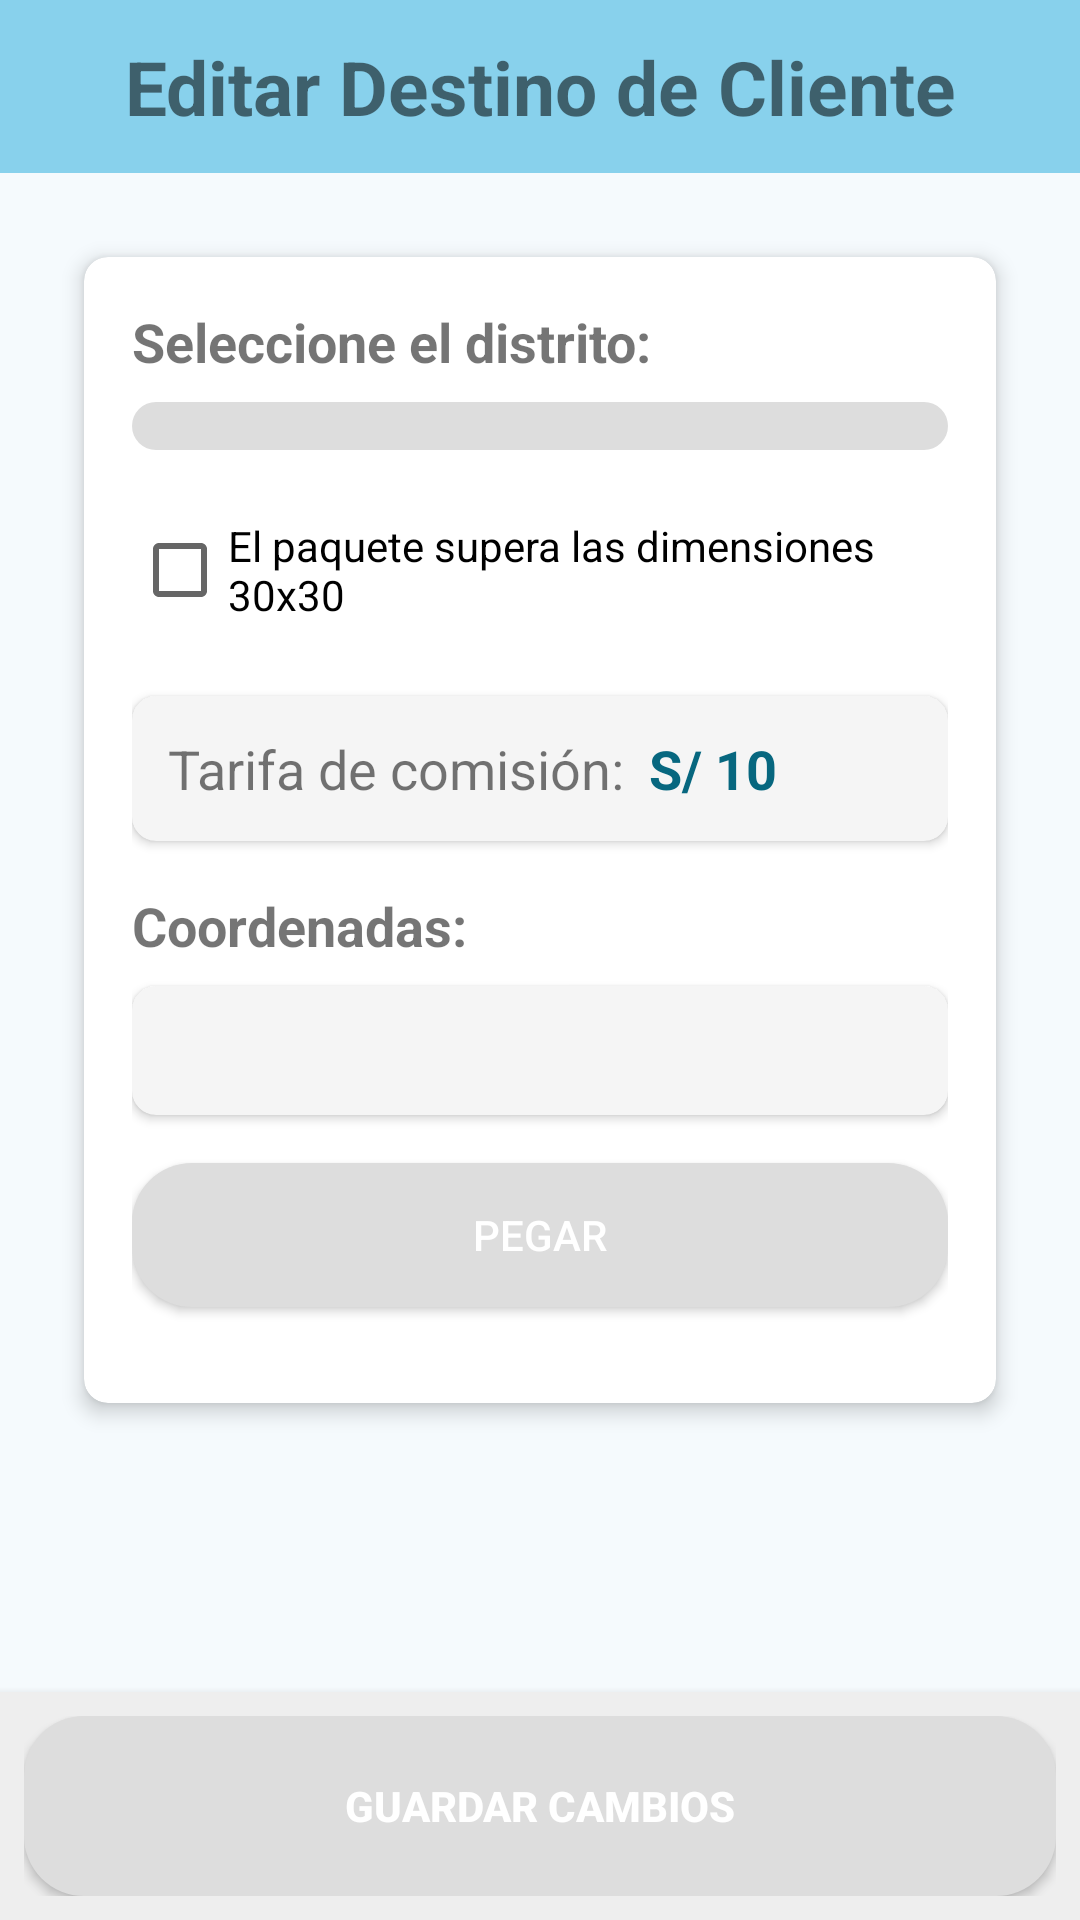

This screen was rendered from an Android layout file. Write that file and the resources it references.
<!-- AndroidManifest.xml: application theme Theme.Moto_version -->
<!-- res/layout/activity_edit_client_district.xml -->
<?xml version="1.0" encoding="utf-8"?>
<LinearLayout xmlns:android="http://schemas.android.com/apk/res/android"
    xmlns:app="http://schemas.android.com/apk/res-auto"
    xmlns:tools="http://schemas.android.com/tools"
    android:layout_width="match_parent"
    android:layout_height="match_parent"
    android:orientation="vertical"
    tools:context=".cliente.EditClientDistrictActivity">

    
    <TextView
        android:layout_width="match_parent"
        android:layout_height="wrap_content"
        android:text="Editar Destino de Cliente"
        android:textSize="25sp"
        android:textStyle="bold"
        android:gravity="center"
        android:background="@color/md_theme_inversePrimary"
        android:padding="12dp"/>

    
    <ScrollView
        android:layout_width="match_parent"
        android:layout_height="0dp"
        android:layout_weight="1"
        android:fillViewport="true">

        <LinearLayout
            android:layout_width="match_parent"
            android:layout_height="wrap_content"
            android:orientation="vertical"
            android:padding="16dp">

            
            <androidx.cardview.widget.CardView
                android:layout_width="match_parent"
                android:layout_height="wrap_content"
                android:layout_margin="12dp"
                app:cardCornerRadius="8dp"
                app:cardElevation="4dp">

                <LinearLayout
                    android:layout_width="match_parent"
                    android:layout_height="wrap_content"
                    android:orientation="vertical"
                    android:padding="16dp">

                    
                    <TextView
                        android:layout_width="match_parent"
                        android:layout_height="wrap_content"
                        android:text="Seleccione el distrito:"
                        android:textSize="18sp"
                        android:textStyle="bold"
                        android:layout_marginBottom="8dp"/>

                    <Spinner
                        android:id="@+id/spinnerDistritos"
                        android:layout_width="match_parent"
                        android:layout_height="wrap_content"
                        android:layout_marginBottom="16dp"
                        android:background="@drawable/rounded_button"
                        android:padding="8dp"/>

                    
                    <CheckBox
                        android:id="@+id/cbSupera30x30"
                        android:layout_width="match_parent"
                        android:layout_height="wrap_content"
                        android:text="El paquete supera las dimensiones 30x30"
                        android:layout_marginBottom="18dp"/>

                    
                    <androidx.cardview.widget.CardView
                        android:layout_width="match_parent"
                        android:layout_height="wrap_content"
                        android:layout_marginBottom="16dp"
                        app:cardCornerRadius="8dp"
                        app:cardBackgroundColor="#f5f5f5"
                        app:cardElevation="2dp">

                        <LinearLayout
                            android:id="@+id/tvComisionTarifaContainer"
                            android:layout_width="match_parent"
                            android:layout_height="wrap_content"
                            android:orientation="horizontal"
                            android:padding="12dp">

                            <TextView
                                android:layout_width="wrap_content"
                                android:layout_height="wrap_content"
                                android:text="Tarifa de comisión:"
                                android:textSize="18sp"/>

                            <TextView
                                android:id="@+id/tvComisionTarifa"
                                android:layout_width="wrap_content"
                                android:layout_height="wrap_content"
                                android:text="S/ 10"
                                android:textSize="18sp"
                                android:textStyle="bold"
                                android:layout_marginStart="8dp"
                                android:textColor="@color/md_theme_primary"/>
                        </LinearLayout>
                    </androidx.cardview.widget.CardView>

                    
                    <TextView
                        android:layout_width="match_parent"
                        android:layout_height="wrap_content"
                        android:text="Coordenadas:"
                        android:textSize="18sp"
                        android:textStyle="bold"
                        android:layout_marginBottom="8dp"/>

                    <androidx.cardview.widget.CardView
                        android:layout_width="match_parent"
                        android:layout_height="wrap_content"
                        android:layout_marginBottom="16dp"
                        app:cardCornerRadius="8dp"
                        app:cardBackgroundColor="#f5f5f5"
                        app:cardElevation="2dp">

                        <TextView
                            android:id="@+id/tvCoordenadas"
                            android:layout_width="match_parent"
                            android:layout_height="wrap_content"
                            android:textSize="14sp"
                            android:padding="12dp"/>
                    </androidx.cardview.widget.CardView>

                    
                    <Button
                        android:id="@+id/btnPegarCoordenadas"
                        android:layout_width="match_parent"
                        android:layout_height="wrap_content"
                        android:text="Pegar"
                        android:background="@drawable/rounded_button"
                        android:textColor="@color/white"
                        android:layout_marginBottom="16dp"/>
                </LinearLayout>
            </androidx.cardview.widget.CardView>
        </LinearLayout>
    </ScrollView>

    
    <LinearLayout
        android:layout_width="match_parent"
        android:layout_height="wrap_content"
        android:orientation="horizontal"
        android:background="#EEEEEE"
        android:padding="8dp"
        android:elevation="4dp">

        <Button
            android:id="@+id/btnGuardar"
            android:layout_width="match_parent"
            android:layout_height="60dp"
            android:text="Guardar Cambios"
            android:background="@drawable/rounded_button"
            android:textColor="@color/white"
            android:textStyle="bold"/>
    </LinearLayout>
</LinearLayout>
<!-- resources referenced by this layout -->
<resources>
  <color name="md_theme_inversePrimary">#88D1EC</color>
  <color name="md_theme_primary">#07677F</color>
  <color name="white">#FFFFFFFF</color>
  <!-- drawable rounded_button (drawable) -->
  <?xml version="1.0" encoding="utf-8"?>
  <shape xmlns:android="http://schemas.android.com/apk/res/android" android:shape="rectangle">
      <corners android:radius="20dp"/> 
      <solid android:color="#DDDDDD"/> 
  </shape>
  <color name="md_theme_onPrimary">#FFFFFF</color>
  <color name="md_theme_primaryContainer">#B7EAFF</color>
  <color name="md_theme_onPrimaryContainer">#004E60</color>
  <color name="md_theme_secondary">#4C626A</color>
  <color name="md_theme_onSecondary">#FFFFFF</color>
  <color name="md_theme_secondaryContainer">#CFE6F1</color>
  <color name="md_theme_onSecondaryContainer">#344A52</color>
  <color name="md_theme_tertiary">#5A5C7E</color>
  <color name="md_theme_onTertiary">#FFFFFF</color>
  <color name="md_theme_tertiaryContainer">#E0E0FF</color>
  <color name="md_theme_onTertiaryContainer">#424465</color>
  <color name="md_theme_error">#BA1A1A</color>
  <color name="md_theme_onError">#FFFFFF</color>
  <color name="md_theme_errorContainer">#FFDAD6</color>
  <color name="md_theme_onErrorContainer">#93000A</color>
  <color name="md_theme_background">#F5FAFD</color>
  <color name="md_theme_onBackground">#171C1F</color>
  <color name="md_theme_surface">#F5FAFD</color>
  <color name="md_theme_onSurface">#171C1F</color>
  <color name="md_theme_surfaceVariant">#DBE4E8</color>
  <color name="md_theme_onSurfaceVariant">#40484C</color>
  <color name="md_theme_outline">#70787C</color>
  <color name="md_theme_outlineVariant">#BFC8CC</color>
  <color name="md_theme_inverseSurface">#2C3134</color>
  <color name="md_theme_inverseOnSurface">#EDF1F4</color>
  <color name="md_theme_primaryFixed">#B7EAFF</color>
  <color name="md_theme_onPrimaryFixed">#001F28</color>
  <color name="md_theme_primaryFixedDim">#88D1EC</color>
  <color name="md_theme_onPrimaryFixedVariant">#004E60</color>
  <color name="md_theme_secondaryFixed">#CFE6F1</color>
  <color name="md_theme_onSecondaryFixed">#071E26</color>
  <color name="md_theme_secondaryFixedDim">#B3CAD4</color>
  <color name="md_theme_onSecondaryFixedVariant">#344A52</color>
  <color name="md_theme_tertiaryFixed">#E0E0FF</color>
  <color name="md_theme_onTertiaryFixed">#171937</color>
  <color name="md_theme_tertiaryFixedDim">#C3C3EB</color>
  <color name="md_theme_onTertiaryFixedVariant">#424465</color>
  <color name="md_theme_surfaceDim">#D6DBDE</color>
  <color name="md_theme_surfaceBright">#F5FAFD</color>
  <color name="md_theme_surfaceContainerLowest">#FFFFFF</color>
  <color name="md_theme_surfaceContainerLow">#EFF4F7</color>
  <color name="md_theme_surfaceContainer">#EAEFF1</color>
  <color name="md_theme_surfaceContainerHigh">#E4E9EC</color>
  <color name="md_theme_surfaceContainerHighest">#DEE3E6</color>
</resources>
